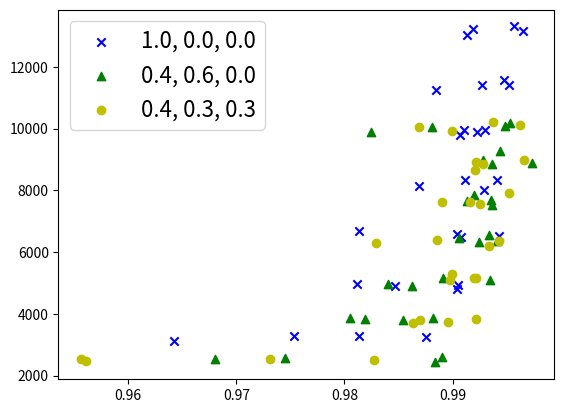

Generate this figure with matplotlib:
import matplotlib.pyplot as plt

# using this function to process the row data of CNOT_numses and acc_reses
def data_process(CNOT_numses, acc_reses, step, alpha):
    num = len(CNOT_numses)
    group_CNOT_numses = []
    group_acc_reses = []

    for i in range(num):
        CNOT = CNOT_numses[i]
        acc = acc_reses[i]

        maximum = max(CNOT)
        minimum = min(CNOT)
        k_max = int((maximum + step - 0.00001) // step)
        k_min = int(minimum // step)
        rounded_max = k_max * step
        rounded_min = k_min * step

        group_CNOT = [k*step+step/2 for k in range(k_min, k_max)]
        group_acc_0 = [[] for k in range(k_min, k_max)]

        num_ = len(CNOT)
        for j in range(num_):
            k = CNOT[j]
            k = int(k // step -k_min)
            group_acc_0[k].append(acc[j])


        group_acc = [sum(group_acc_0[k-k_min])/len(group_acc_0[k-k_min]) if len(group_acc_0[k-k_min]) != 0 else 0 for k in range(k_min, k_max)]
 
        count = 0
        for j in range(len(group_acc)):
            if group_acc[j-count] == 0:
                group_acc.pop(j-count)
                group_CNOT.pop(j-count)
                count = count+1

        num_remove = int(len(group_acc) * alpha)
        if num_remove > 0:
            group_acc = group_acc[num_remove:-num_remove]
            group_CNOT = group_CNOT[num_remove:-num_remove]


        group_CNOT_numses.append(group_CNOT)
        group_acc_reses.append(group_acc)

    return group_CNOT_numses, group_acc_reses

CNOT_numses = [
[3272, 4944, 6596, 8018, 9902, 11264, 13168, 3120, 4916, 6534, 8330, 9800, 11430, 13216, 3274, 4974, 6488, 8144, 9966, 11414, 13310, 3248, 4816, 6696, 8324, 9948, 11572, 13036],
[2596, 3824, 4960, 6358, 7844, 9286, 10046, 2424, 3806, 4892, 6544, 7540, 8992, 10194, 2544, 3870, 5096, 6458, 7680, 8854, 9894, 2566, 3876, 5164, 6318, 7650, 8874, 10082],
[2530, 3824, 5098, 6202, 7632, 8980, 10116, 2520, 3804, 5146, 6354, 7622, 8858, 9920, 2464, 3742, 5302, 6284, 7904, 8676, 10226, 2528, 3700, 5154, 6378, 7556, 8910, 10060]
]

acc_reses = [
[0.9813717037031234, 0.9904909986365413, 0.9903800496196089, 0.9929147982061879, 0.9922937755560205, 0.9885045891539179, 0.9965136051216343, 0.9641940411392098, 0.9846397042280345, 0.9942720533459029, 0.9911512161098021, 0.9906553031075201, 0.9926865136694594, 0.9919069410779671, 0.9753065234488231, 0.9811397225834767, 0.9907690286946347, 0.9868699917465055, 0.9910566857742898, 0.9952470661003661, 0.9956822408848519, 0.9875538946510165, 0.9904271963219059, 0.9813517790402162, 0.9941208364127235, 0.9930285280841747, 0.9947392940560914, 0.9913711550131724],
[0.9890283355210125, 0.9818897334982026, 0.9840050960681419, 0.9941163069666535, 0.9919458098970284, 0.9944226754006743, 0.9880922445295862, 0.9884100576784656, 0.9853693903894546, 0.986204803243307, 0.9933686853728815, 0.993649840366009, 0.992827061383577, 0.9953117399653878, 0.968056869910027, 0.98816073115214, 0.9934496324364429, 0.9905778198239091, 0.9935287870042093, 0.9936085941417826, 0.9824917707444929, 0.9745413115587652, 0.980520568840145, 0.9891188801625496, 0.9924288445196358, 0.991353585637091, 0.9973382955110043, 0.9948523656519983],
[0.9731581085792409, 0.9921974049138778, 0.9897710288612499, 0.9933460973360537, 0.988991803617452, 0.9965708853704733, 0.9962739944629748, 0.9827058770589122, 0.9869626771276276, 0.9921980568467016, 0.9943348169330717, 0.991620779704134, 0.992837607906256, 0.9899817184439039, 0.9561172610363017, 0.9895685596230309, 0.9899315843118942, 0.9828976421482397, 0.9952347881016215, 0.992095477933452, 0.9937082546715115, 0.9556373428869337, 0.986314252723239, 0.9920121045086543, 0.9885907769249715, 0.9925109163546396, 0.992195073624366, 0.9869368686192882]
]


if len(CNOT_numses) == 3:
    plt.scatter(acc_reses[0], CNOT_numses[0], color='b', label='1.0, 0.0, 0.0', marker='x')
    plt.scatter(acc_reses[1], CNOT_numses[1], color='g', label='0.4, 0.6, 0.0', marker='^')
    plt.scatter(acc_reses[2], CNOT_numses[2], color='y', label='0.4, 0.3, 0.3', marker='o')
    plt.legend(loc='upper left', fontsize=16)

plt.show()
# plt.savefig('Pauli_HF_f' + '\\photo' + '1s+' + '.png')